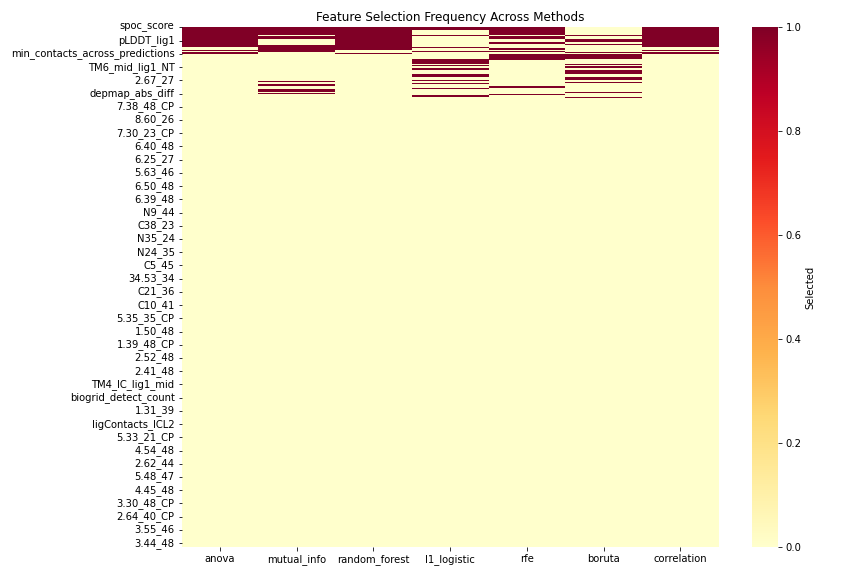

The file beside this chart, header and first rows:
, anova, mutual_info, random_forest, l1_logistic, rfe, boruta, correlation, total
spoc_score, 1.0, 1.0, 1.0, 1.0, 1.0, 0.0, 1.0, 6.0
max_n_models, 1.0, 1.0, 1.0, 1.0, 1.0, 0.0, 1.0, 6.0
iptm_max, 1.0, 1.0, 1.0, 1.0, 1.0, 0.0, 1.0, 6.0
best_contact_score_max, 1.0, 1.0, 1.0, 0.0, 1.0, 0.0, 1.0, 5.0
avg_n_models, 1.0, 1.0, 1.0, 0.0, 1.0, 0.0, 1.0, 5.0
num_unique_contacts, 1.0, 1.0, 1.0, 0.0, 1.0, 0.0, 1.0, 5.0
mean_contacts_across_predictions, 1.0, 1.0, 1.0, 0.0, 1.0, 0.0, 1.0, 5.0
pLDDT_lig1_NT, 1.0, 0.0, 1.0, 1.0, 0.0, 1.0, 1.0, 5.0
iptm_mean, 1.0, 1.0, 1.0, 0.0, 1.0, 0.0, 1.0, 5.0
best_num_residue_contacts, 1.0, 1.0, 1.0, 0.0, 1.0, 0.0, 1.0, 5.0
paeR_mean, 1.0, 0.0, 1.0, 0.0, 0.0, 1.0, 1.0, 4.0
pLDDT_lig1, 1.0, 0.0, 1.0, 0.0, 0.0, 1.0, 1.0, 4.0
iptm+ptm, 1.0, 0.0, 1.0, 0.0, 0.0, 1.0, 1.0, 4.0
paeL_mean, 1.0, 0.0, 1.0, 0.0, 1.0, 0.0, 1.0, 4.0
iptm, 1.0, 0.0, 1.0, 0.0, 0.0, 1.0, 1.0, 4.0
iptm_min, 1.0, 1.0, 1.0, 0.0, 0.0, 0.0, 1.0, 4.0
best_if_residues, 1.0, 1.0, 1.0, 0.0, 0.0, 0.0, 1.0, 4.0
best_pae_min, 0.0, 1.0, 1.0, 1.0, 0.0, 0.0, 0.0, 3.0
best_plddt_max, 0.0, 1.0, 1.0, 0.0, 1.0, 0.0, 0.0, 3.0
num_contacts_with_max_n_models, 1.0, 1.0, 0.0, 0.0, 0.0, 0.0, 1.0, 3.0
t5_embedding_euclidian_dist, 0.0, 1.0, 0.0, 1.0, 1.0, 0.0, 0.0, 3.0
pLDDT_lig1_CT, 1.0, 0.0, 0.0, 0.0, 0.0, 1.0, 1.0, 3.0
min_contacts_across_predictions, 1.0, 0.0, 1.0, 0.0, 0.0, 0.0, 1.0, 3.0
TM3_mid_lig1_NT, 0.0, 0.0, 0.0, 0.0, 1.0, 1.0, 0.0, 2.0
TM5_EC_lig1_mid, 0.0, 0.0, 0.0, 0.0, 1.0, 1.0, 0.0, 2.0
TM2_EC_lig1_mid, 0.0, 0.0, 0.0, 0.0, 1.0, 1.0, 0.0, 2.0
pLDDT_all_residues, 0.0, 0.0, 0.0, 0.0, 1.0, 1.0, 0.0, 2.0
favorability_mean, 0.0, 0.0, 0.0, 1.0, 1.0, 0.0, 0.0, 2.0
1.35_48_CP, 0.0, 0.0, 0.0, 1.0, 0.0, 0.0, 0.0, 1.0
7.40_48, 0.0, 0.0, 0.0, 1.0, 0.0, 0.0, 0.0, 1.0
1.28_25_CP, 0.0, 0.0, 0.0, 1.0, 0.0, 0.0, 0.0, 1.0
TM7_mid_lig1_NT, 0.0, 0.0, 0.0, 0.0, 0.0, 1.0, 0.0, 1.0
45.51_40, 0.0, 0.0, 0.0, 1.0, 0.0, 0.0, 0.0, 1.0
TM6_mid_lig1_NT, 0.0, 0.0, 0.0, 0.0, 0.0, 1.0, 0.0, 1.0
TM5_IC_lig1_mid, 0.0, 0.0, 0.0, 1.0, 0.0, 0.0, 0.0, 1.0
7.41_48_CP, 0.0, 0.0, 0.0, 1.0, 0.0, 0.0, 0.0, 1.0
TM6_EC_lig1_mid, 0.0, 0.0, 0.0, 0.0, 0.0, 1.0, 0.0, 1.0
TM5_mid_lig1_NT, 0.0, 0.0, 0.0, 0.0, 0.0, 1.0, 0.0, 1.0
TM4_mid_lig1_NT, 0.0, 0.0, 0.0, 0.0, 0.0, 1.0, 0.0, 1.0
ligContacts_TM5, 0.0, 0.0, 0.0, 1.0, 0.0, 0.0, 0.0, 1.0
2.66_37, 0.0, 0.0, 0.0, 1.0, 0.0, 0.0, 0.0, 1.0
N7_44, 0.0, 0.0, 0.0, 1.0, 0.0, 0.0, 0.0, 1.0
TM2_mid_lig1_NT, 0.0, 0.0, 0.0, 0.0, 0.0, 1.0, 0.0, 1.0
totalCP, 0.0, 0.0, 0.0, 0.0, 0.0, 1.0, 0.0, 1.0
2.67_27, 0.0, 0.0, 0.0, 1.0, 0.0, 0.0, 0.0, 1.0
colocalization_match_score, 0.0, 1.0, 0.0, 0.0, 0.0, 0.0, 0.0, 1.0
TM4_EC_lig1_mid, 0.0, 0.0, 0.0, 0.0, 0.0, 1.0, 0.0, 1.0
6.52_47_CP, 0.0, 0.0, 0.0, 1.0, 0.0, 0.0, 0.0, 1.0
t5_embedding_cosine_dist, 0.0, 1.0, 0.0, 0.0, 0.0, 0.0, 0.0, 1.0
mid_lig1_NT, 0.0, 0.0, 0.0, 0.0, 1.0, 0.0, 0.0, 1.0
ligContacts_TM2, 0.0, 0.0, 0.0, 0.0, 1.0, 0.0, 0.0, 1.0
6.55_44_CP, 0.0, 0.0, 0.0, 1.0, 0.0, 0.0, 0.0, 1.0
depmap_cosine_dist, 0.0, 1.0, 0.0, 0.0, 0.0, 0.0, 0.0, 1.0
depmap_euclidian_dist, 0.0, 1.0, 0.0, 0.0, 0.0, 0.0, 0.0, 1.0
pLDDT_rec, 0.0, 0.0, 0.0, 0.0, 0.0, 1.0, 0.0, 1.0
depmap_abs_diff, 0.0, 1.0, 0.0, 0.0, 0.0, 0.0, 0.0, 1.0
TM1_mid_lig1_NT, 0.0, 0.0, 0.0, 0.0, 1.0, 0.0, 0.0, 1.0
6.56_44, 0.0, 0.0, 0.0, 1.0, 0.0, 0.0, 0.0, 1.0
mid_lig1_CT, 0.0, 0.0, 0.0, 0.0, 0.0, 1.0, 0.0, 1.0
7.46_48, 0.0, 0.0, 0.0, 0.0, 0.0, 0.0, 0.0, 0.0
... 373 more rows
